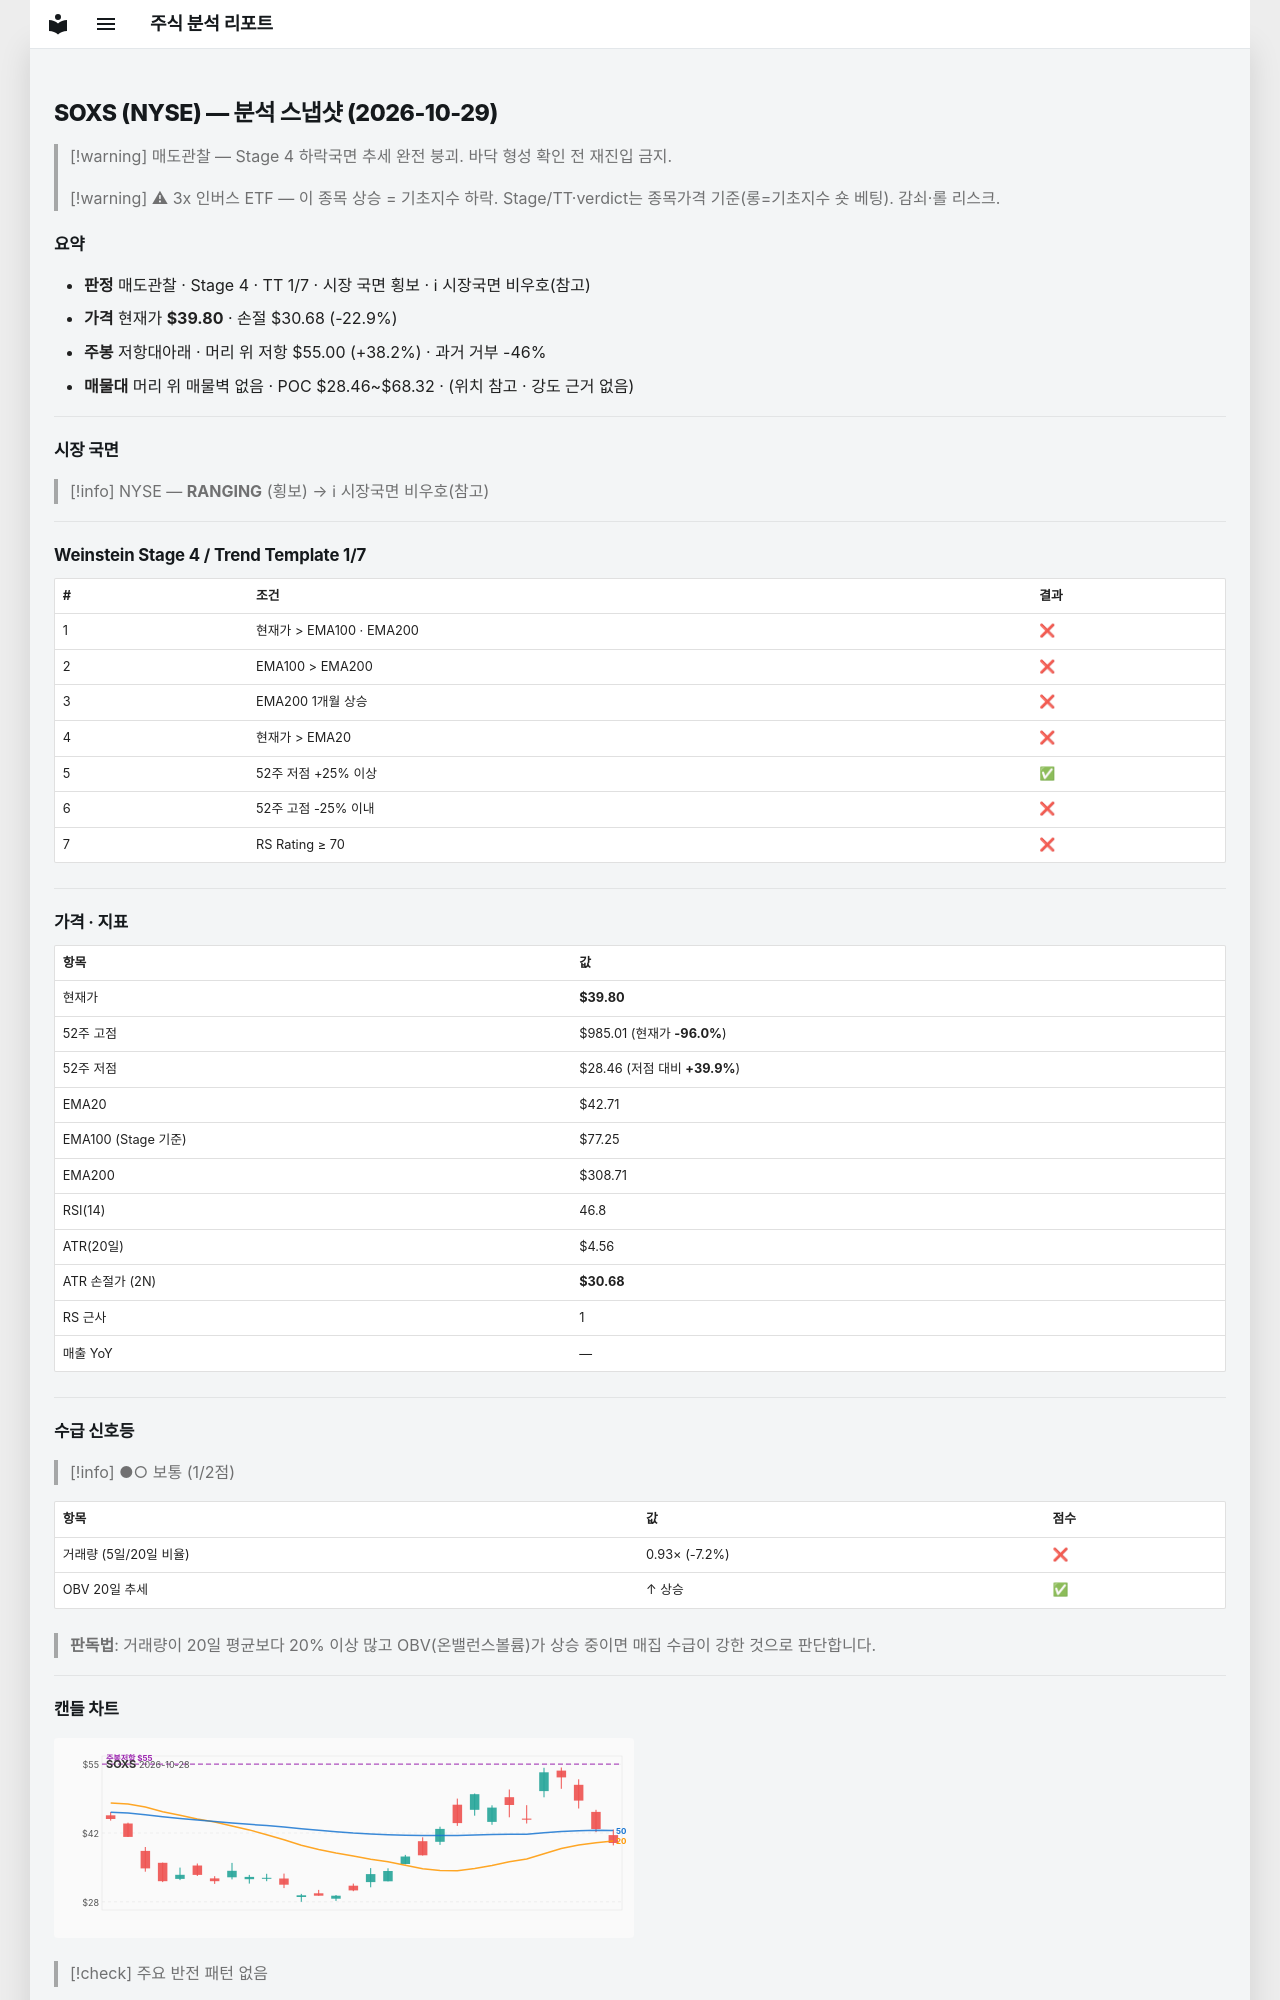

repository: soloandco/stock-reports · page: snapshots/SOXS-2026-10-29/index.html · generator: mkdocs

---
type: analysis-snapshot
title: SOXS 분석 스냅샷
ticker: SOXS
market: NYSE
created: 2026-10-29
updated: 2026-10-29
bar-date: 2026-10-28
verdict: 매도관찰
real-rr: 1.67
sma50-gap-pct: -6.8
weekly-position: 저항대아래
weekly-overhead-price: 55.00
weekly-overhead-pct: 38.2
stage: 4
trend-template-score: 1
tt-max: 7
ma-set: ema-20-100-200
price: 39.80139923095703
stop-price: 30.675814517397942
market-regime: RANGING
supply-demand-score: 1/2
supply-demand-label: 보통
status: tracking
tags:
  - stock-agent
  - watchlist
  - SOXS
  - analysis
related:
  - "[[analysis-template]]"
---

# SOXS (NYSE) — 분석 스냅샷 (2026-10-29)

> [!warning] 매도관찰 — Stage 4 하락국면
> 추세 완전 붕괴. 바닥 형성 확인 전 재진입 금지.

> [!warning] ⚠ 3x 인버스 ETF — 이 종목 상승 = 기초지수 하락. Stage/TT·verdict는 종목가격 기준(롱=기초지수 숏 베팅). 감쇠·롤 리스크.

## 요약

- **판정** 매도관찰 · Stage 4 · TT 1/7 · 시장 국면 횡보 · ℹ 시장국면 비우호(참고)
- **가격** 현재가 **$39.80** · 손절 $30.68 (-22.9%)
- **주봉** 저항대아래 · 머리 위 저항 $55.00 (+38.2%) · 과거 거부 -46%
- **매물대** 머리 위 매물벽 없음 · POC $28.46~$68.32 · (위치 참고 · 강도 근거 없음)

---

## 시장 국면

> [!info] NYSE — **RANGING** (횡보) → ℹ 시장국면 비우호(참고)

---

## Weinstein Stage 4 / Trend Template 1/7

| # | 조건 | 결과 |
|---|------|------|
| 1 | 현재가 > EMA100 · EMA200 | ❌ |
| 2 | EMA100 > EMA200 | ❌ |
| 3 | EMA200 1개월 상승 | ❌ |
| 4 | 현재가 > EMA20 | ❌ |
| 5 | 52주 저점 +25% 이상 | ✅ |
| 6 | 52주 고점 -25% 이내 | ❌ |
| 7 | RS Rating ≥ 70 | ❌ |

---

## 가격 · 지표

| 항목 | 값 |
|------|---|
| 현재가 | **$39.80** |
| 52주 고점 | $985.01 (현재가 **-96.0%**) |
| 52주 저점 | $28.46 (저점 대비 **+39.9%**) |
| EMA20 | $42.71 |
| EMA100 (Stage 기준) | $77.25 |
| EMA200 | $308.71 |
| RSI(14) | 46.8 |
| ATR(20일) | $4.56 |
| ATR 손절가 (2N) | **$30.68** |
| RS 근사 | 1 |
| 매출 YoY | — |

---
## 수급 신호등

> [!info] ●○ 보통 (1/2점)

| 항목 | 값 | 점수 |
|------|------|------|
| 거래량 (5일/20일 비율) | 0.93× (-7.2%) | ❌ |
| OBV 20일 추세 | ↑ 상승 | ✅ |

> **판독법**: 거래량이 20일 평균보다 20% 이상 많고 OBV(온밸런스볼륨)가 상승 중이면 매집 수급이 강한 것으로 판단합니다.

---
